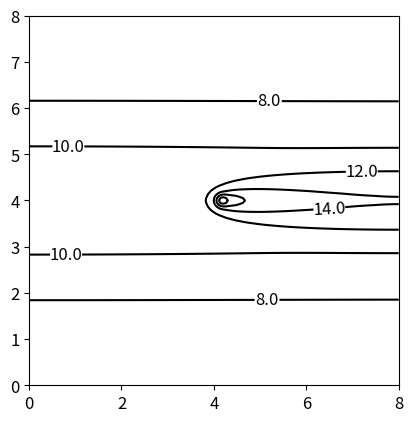

The script that saved this image:
import numpy as np #import numpy as np, to enable numpy arrays and numpy meshgrid
import matplotlib.pyplot as plt #import matplotlib.pyplot as plt to plot graphs
from scipy.signal import convolve #import convolve function from scipy.signal library

#Parameters values -- User inputs floats
time = 1 #event duration, in hours
l = 8 #x-length (m) of room
w = 8 #y-length (m) of room
h = 3 #z-length (m) of room
x_o = 4 #x-coordinate of source
y_o = 4 #y-coordinate of source
v = 0.15 #air velocity (m/s) from left to right. 
R = 0.5 #aerosol emission rate (particles/s)
Q = 0.0002 # Air exchange rate (s^-1)
K = 0.0053 # Eddy diffusion coefficient (m^2/s)
d = 1.7*10**(-4) #deactivation rate (s^-1)
s = 1.1*10**(-4) #settling rate (s^-1)
delta_x = 0.05 #(m) mesh-size
delta_t = 1 #(s) time-steps

#set up mesh
n_x = int(l / delta_x) + 1 #calculate number of x-steps
n_y = int(w / delta_x) + 1 #calculate number of y-steps
x = np.linspace(0,l,n_x) #define numpy array for x-axis
y = np.linspace(0,w,n_y) #define numpy array for y-axis
X,Y = np.meshgrid(x,y) #define numpy meshgrid for X,Y
C = np.zeros_like(X) #Initialise numpy array of same size as X for C (the concentration)

#time-axis
t_end = 60*60*time #convert event duration to seconds
n_t = int(t_end/delta_t) #calculate number of time steps
t = np.linspace(delta_t,t_end,n_t) #define numpy array for time axis


#initialize source function with numpy array of same size as time axis. S is a constant function, so every element is the same level
#S is multiplied by delta_t to discretize the function.
S = delta_t * np.full(len(t), R)

#Define the impulse function
#I_y is an approximation of the sum of y-exponentials in the impulse function.
#Initialise I_y as an array of size len(y) x len(t)
I_y = [np.zeros_like(t)]
for j in range(1,len(y)): I_y.append(np.zeros_like(t))
#For each value in y, calculate the corresponding I_y = Sum [ exp(-(y-y_o+2nw)**2)/(4Kt) + exp(-(y+y_o+2nw)**2)/(4Kt) ]
for j in range(len(y)):
    I_y[j] = np.exp(-((y[j]-y_o)**2)/(4*K*t)) + np.exp(-((y[j]+y_o)**2)/(4*K*t))
    for n in range(1,4):
        I_y[j] += np.exp(-((y[j]-y_o - 2*n*w)**2)/(4*K*t)) + np.exp(-((y[j]+y_o + 2*n*w)**2)/(4*K*t))
        I_y[j] += np.exp(-((y[j]-y_o + 2*n*w)**2)/(4*K*t)) + np.exp(-((y[j]+y_o - 2*n*w)**2)/(4*K*t))
        
#I_x is an approximation of the sum of x-exponentials in the impulse function
#Initiate I_x as an array of size len(x) x len(t)
I_x = [np.zeros_like(t)]
for i in range(1,len(x)): I_x.append(np.zeros_like(t))
m = int(v*3600/(2*l) *time) #Calculates m, the number of times the particles travel around the recirculation loop
#For each value in x, calculate the corresponding I_x = Sum [ exp(-(x-x_o+2nl)**2)/(4Kt) + exp(-(x+x_o+2nl)**2)/(4Kt) ]
for i in range(len(x)):
    I_x[i] = np.exp(-((x[i]-x_o-v*t)**2)/(4*K*t)) + np.exp(-((x[i]+x_o+v*t)**2)/(4*K*t))
    for n in range(1,m+1):
        I_x[i] += np.exp(-((x[i]-x_o -v*t + 2*n*l)**2)/(4*K*t)) + np.exp(-((x[i]+x_o+v*t - 2*n*l)**2)/(4*K*t))
        I_x[i] += np.exp(-((x[i]-x_o -v*t - 2*n*l)**2)/(4*K*t)) + np.exp(-((x[i]+x_o+v*t + 2*n*l)**2)/(4*K*t))
        
sinks = np.exp(-(Q+d+s)*t) #numpy array of size len(t). Calculates the effect of ventilation, deactivation and settling sinks

#For each mesh point (x,y), calculate the corresponding Impulse function, I [an array of size len(t)]. 
#Then use Scipy Convolve function for S and I to calculate the C at (x,y)
for i in range(len(x)):
    for j in range(len(y)):      
        I = 1/(4*np.pi*K*t) * I_y[j] * I_x[i] * sinks
        C[j][i] = convolve(S,I,mode='valid') / (h/2) 

#Uses Matplotlib.pyplot to produce a black and white contour plot of X,Y,C
fig,ax = plt.subplots(1,1)
cp = ax.contour(X,Y,C,colors='black',levels=7) 
#Forces the graph produced to be in the shape of a square
plt.axis('square') #comment this line out if the room is not square
ax.tick_params(axis='both',labelsize=12) #changes the axis font size to 12
plt.clabel(cp,fontsize=12, fmt='%1.1f',colors='black') #Change the contour labels to floats of 1 decimal place with fontsize 12
#uncomment the following line for the inclusion of the curly R
#plt.clabel(cp,fontsize=12, fmt='%1.1f $\mathcal{R}$',colors='black')
plt.show() #shows graph
